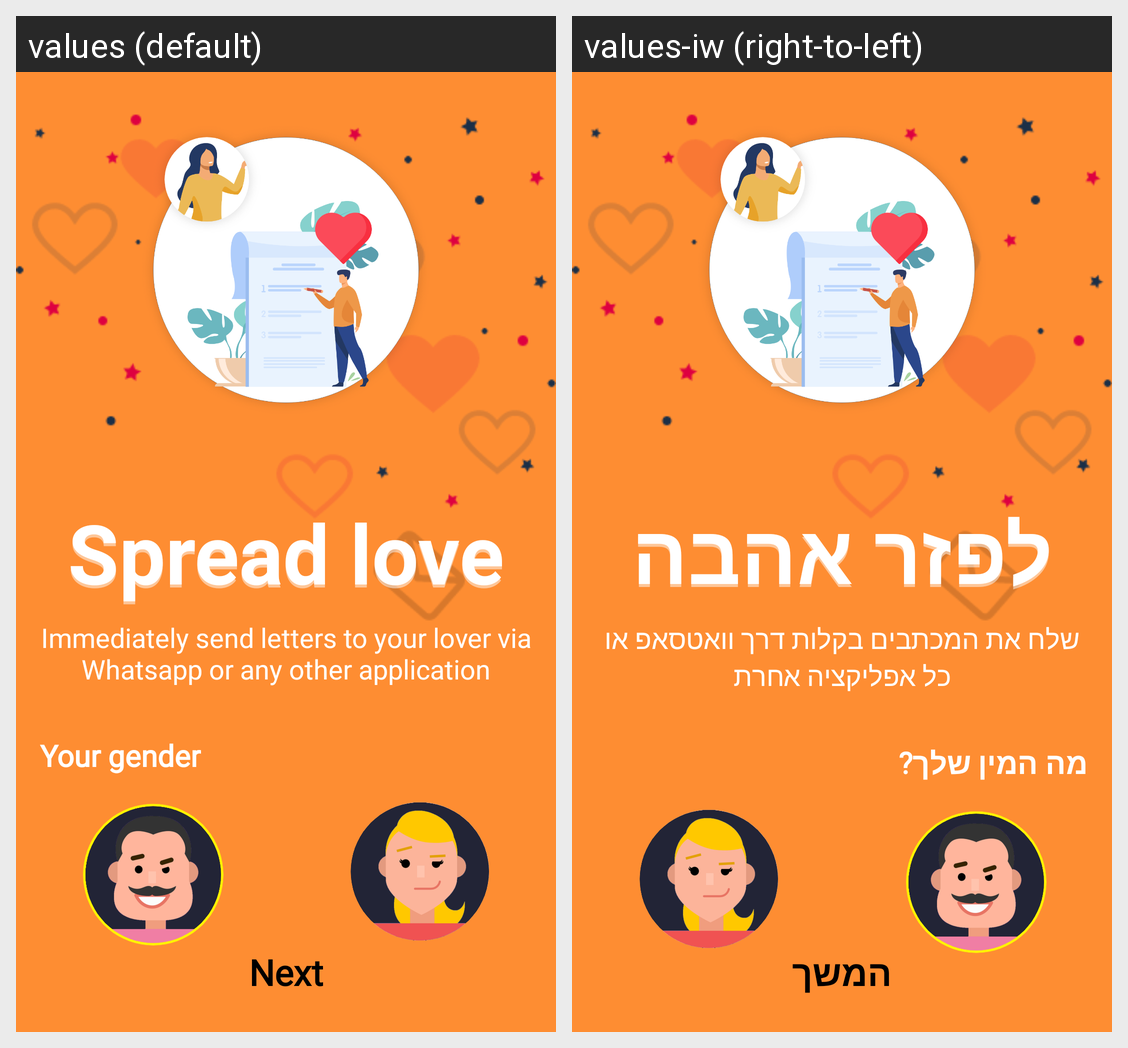

Here is an Android app screen in its default locale and in the app's own translations. Write out the translated-string differences for the strings that appear on this screen.
Android screen res/layout/fragment_enter_user_gender.xml rendered under 2 locales, left to right: values (default), values-iw (right-to-left). Device: Nexus 5 (rendered at 1080×1920; each locale shown at half size, 540×960, under a caption strip naming it); theme AppTheme.NoActionBar.
Strings drawn on this screen, with the default value and each locale's value (text and hints the layout hard-codes, and strings that could not be matched under every locale, appear in the picture but are not listed):

title_what_is_your_gender
  values: Your gender
  values-iw: מה המין שלך?

title_next
  values: Next
  values-iw: המשך

title_spread_love
  values: Spread love
  values-iw: לפזר אהבה

description_app_send_letters_easily
  values: Immediately send letters to your lover via Whatsapp or any other application
  values-iw: שלח את המכתבים בקלות דרך וואטסאפ או כל אפליקציה אחרת
